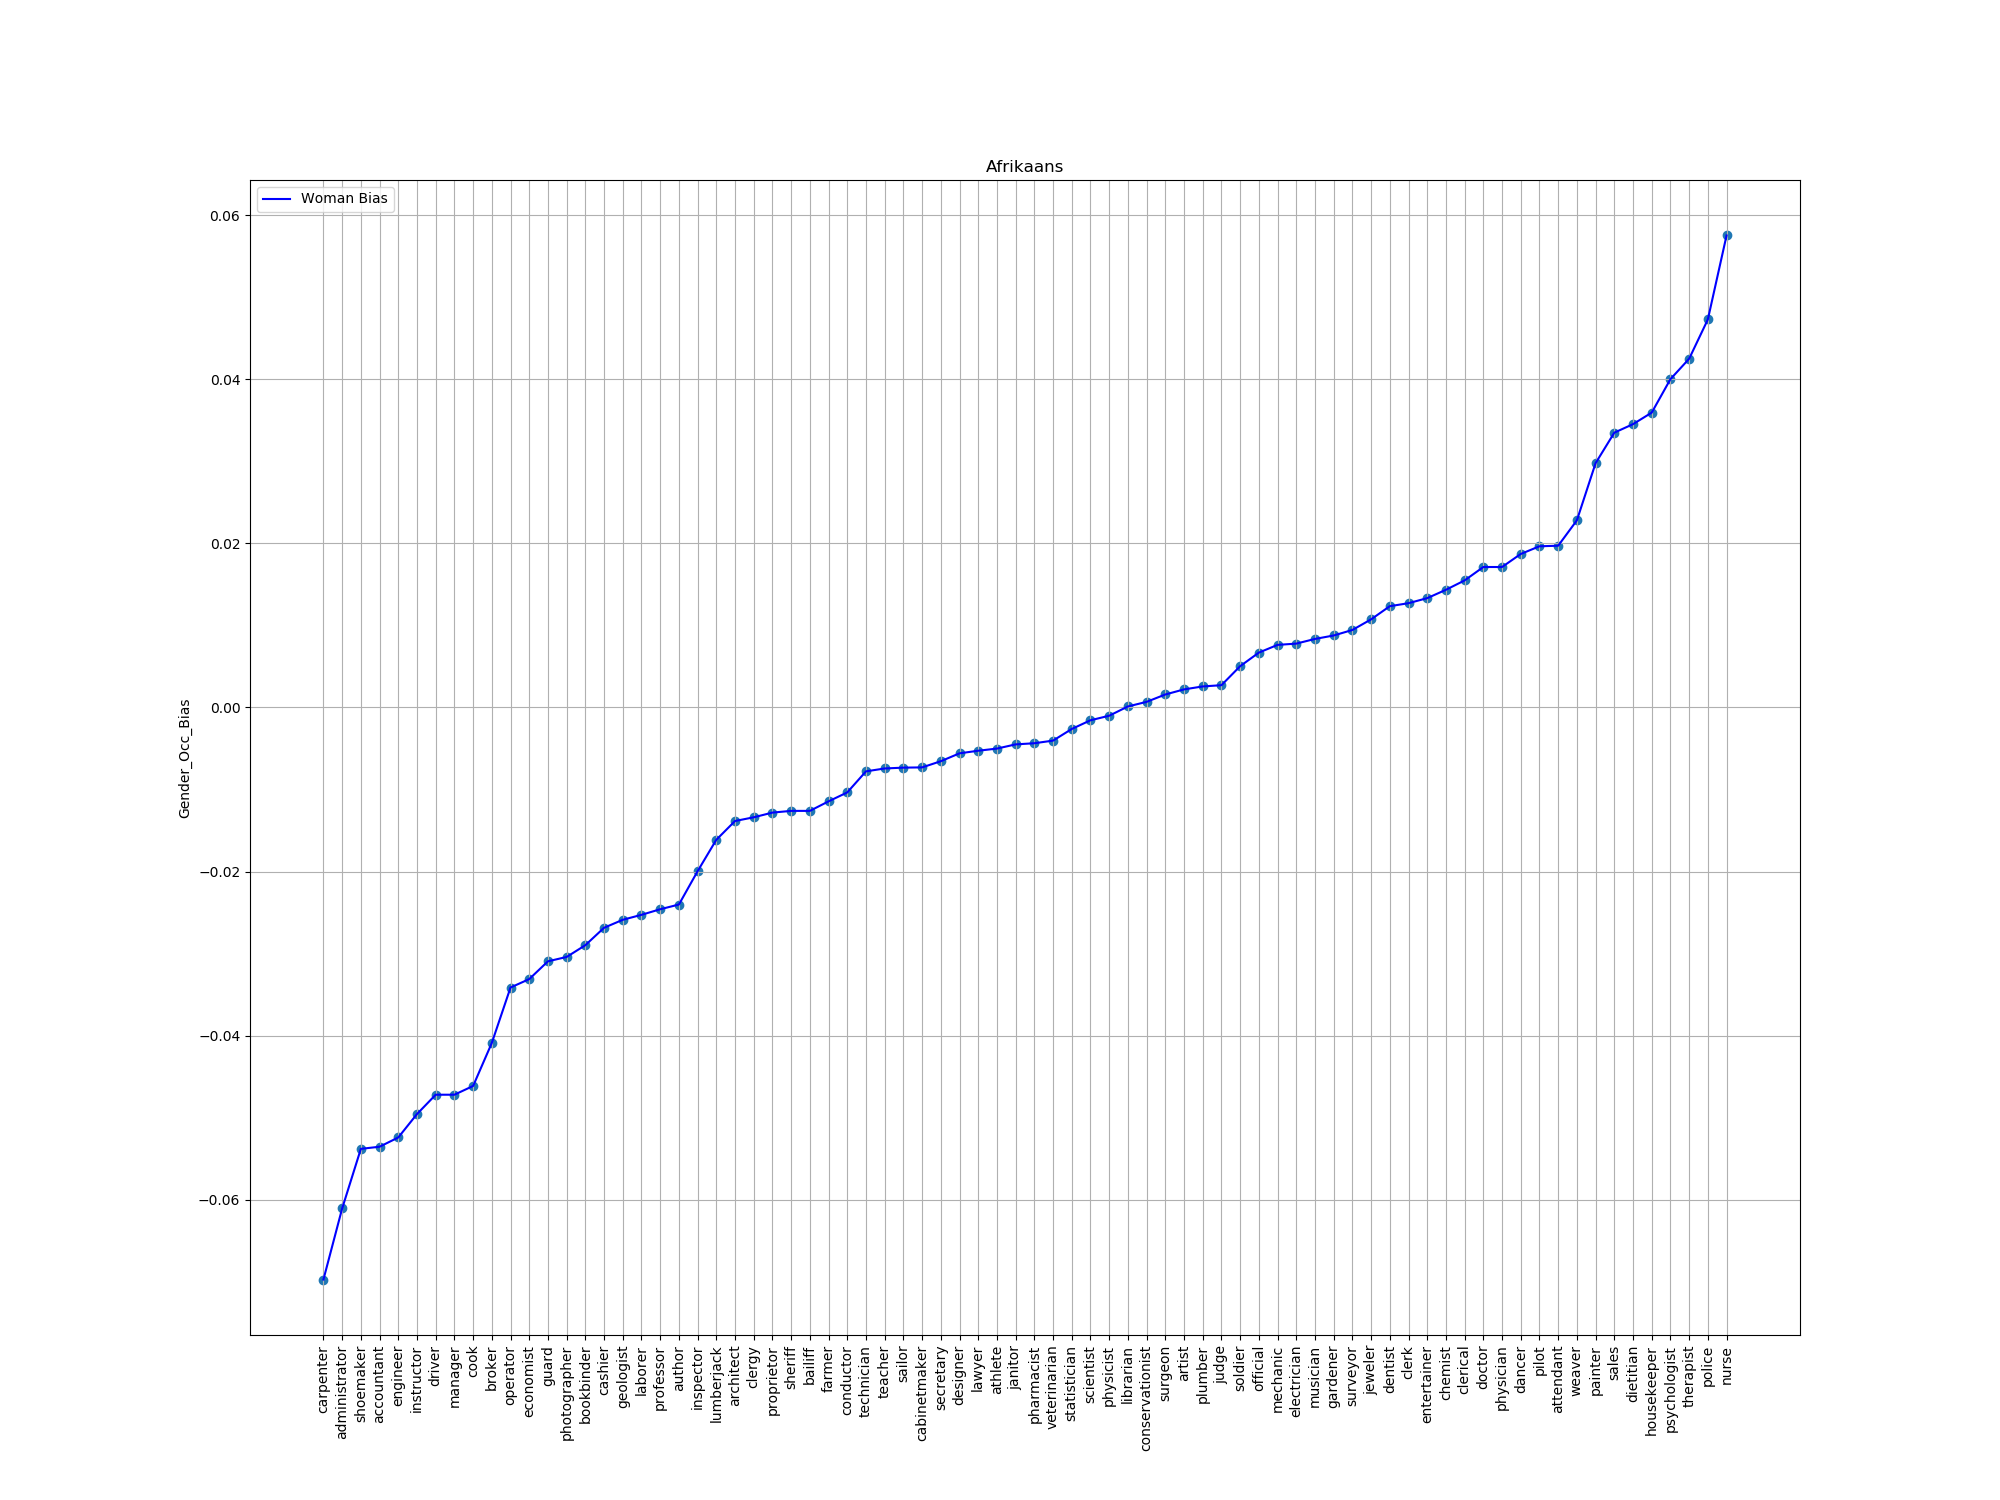

The table this chart was drawn from, first rows:
index, trans, bias
78, carpenter, -0.06975
92, administrator, -0.06109
84, shoemaker, -0.05382
81, accountant, -0.05356
77, engineer, -0.05243
66, instructor, -0.04958
96, driver, -0.04722
22, manager, -0.04722
87, cook, -0.04615
29, broker, -0.0409
6, operator, -0.03415
35, economist, -0.03312
98, guard, -0.03095
13, photographer, -0.03042
42, bookbinder, -0.02898
4, cashier, -0.02686
61, geologist, -0.02589
2, laborer, -0.02528
48, professor, -0.0246
32, author, -0.02403
44, inspector, -0.01996
64, lumberjack, -0.01613
12, architect, -0.01384
82, clergy, -0.01339
5, proprietor, -0.01282
71, sheriff, -0.01261
26, bailiff, -0.01261
52, farmer, -0.01145
39, conductor, -0.01036
49, technician, -0.007788
14, teacher, -0.007437
57, sailor, -0.007335
37, cabinetmaker, -0.007306
45, secretary, -0.006554
65, designer, -0.005591
51, lawyer, -0.005273
25, athlete, -0.005013
56, janitor, -0.004501
67, pharmacist, -0.004362
53, veterinarian, -0.00404
23, statistician, -0.002622
74, scientist, -0.00156
10, physicist, -0.001006
72, librarian, 0.0001231
3, conservationist, 0.0006857
73, surgeon, 0.001583
79, artist, 0.002205
85, plumber, 0.002566
69, judge, 0.002717
80, soldier, 0.005034
38, official, 0.00669
8, mechanic, 0.007632
54, electrician, 0.007787
59, musician, 0.008358
95, gardener, 0.008777
9, surveyor, 0.00945
75, jeweler, 0.01074
93, dentist, 0.01235
33, clerk, 0.01272
34, entertainer, 0.01333
... 16 more rows
